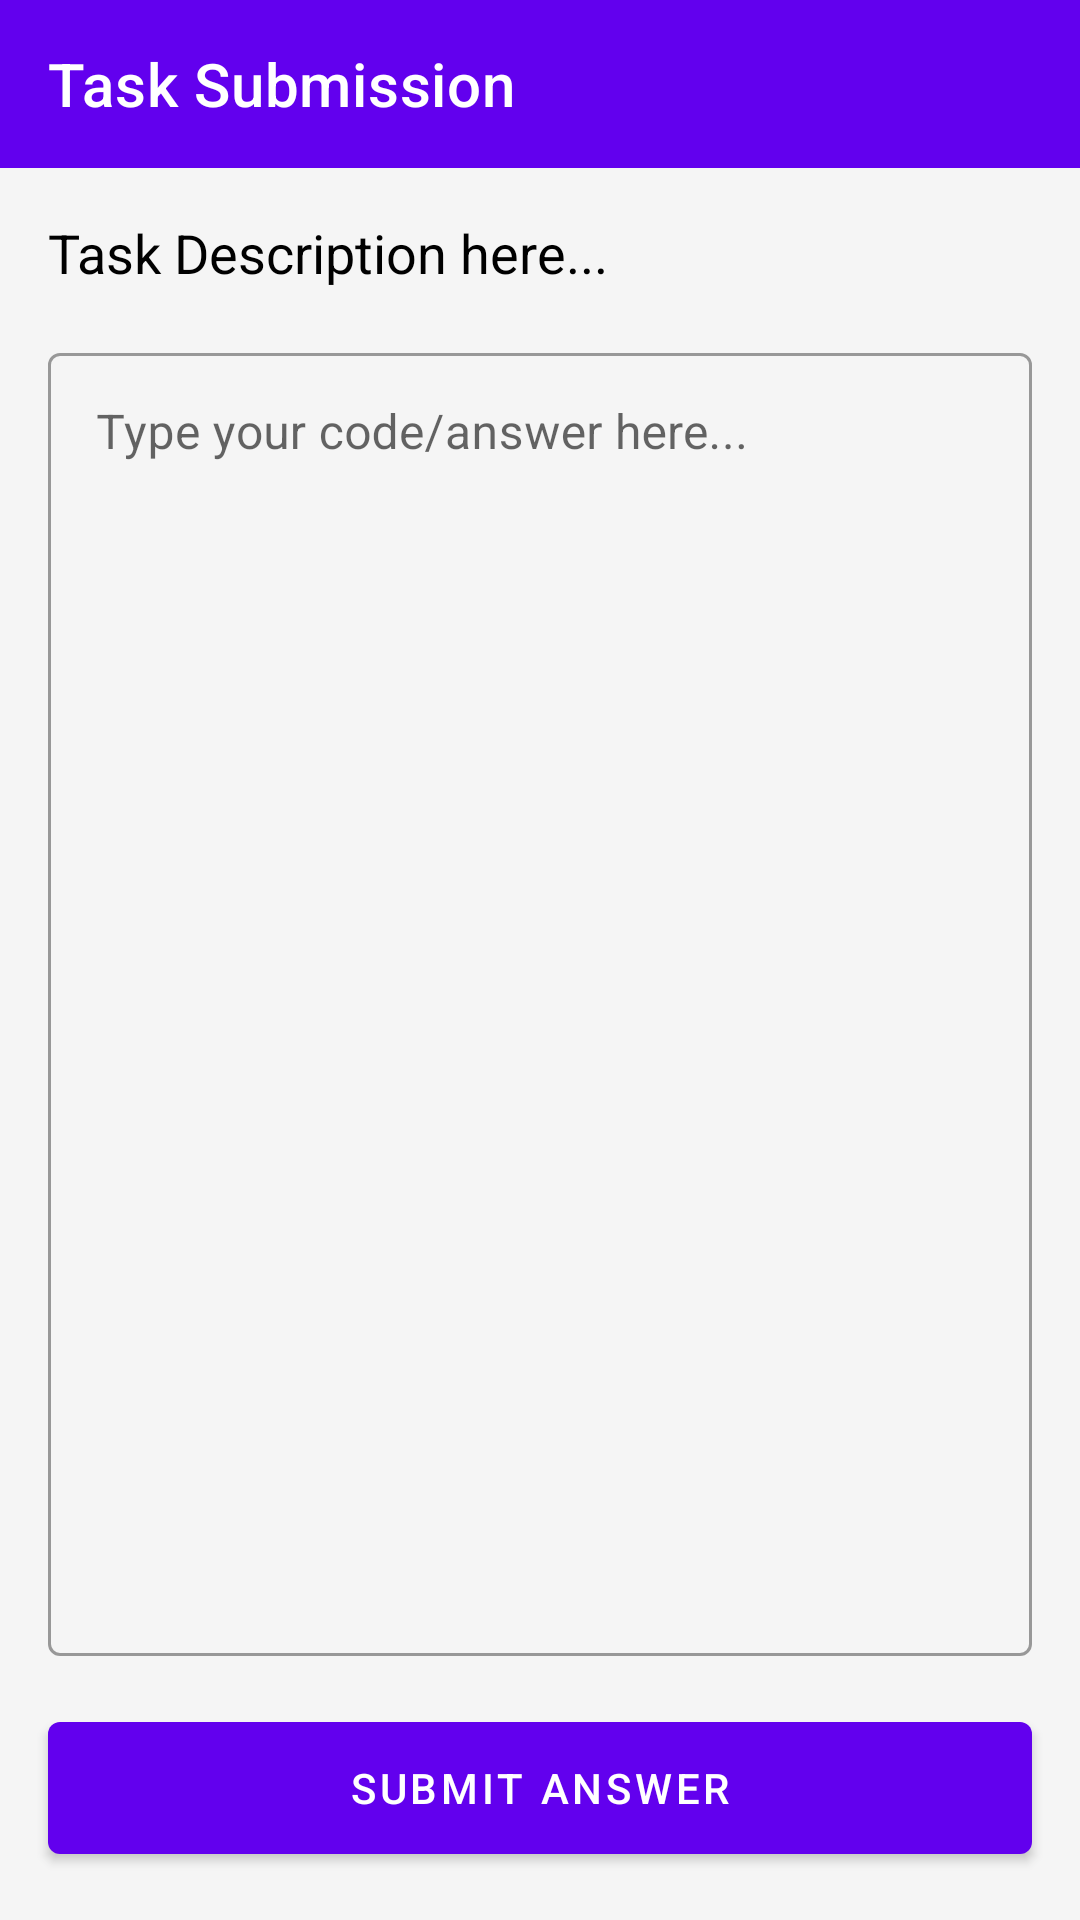

Produce the Android XML layout that renders to this screen, including the resource entries it uses.
<!-- AndroidManifest.xml: application theme Theme.SkillMateAI -->
<!-- res/layout/activity_task_submission.xml -->
<?xml version="1.0" encoding="utf-8"?>
<androidx.constraintlayout.widget.ConstraintLayout 
    xmlns:android="http://schemas.android.com/apk/res/android"
    xmlns:app="http://schemas.android.com/apk/res-auto"
    android:layout_width="match_parent"
    android:layout_height="match_parent"
    android:background="@color/background">

    <androidx.appcompat.widget.Toolbar
        android:id="@+id/toolbar"
        android:layout_width="match_parent"
        android:layout_height="?attr/actionBarSize"
        android:background="?attr/colorPrimary"
        app:titleTextColor="@color/white"
        app:title="Task Submission"
        app:layout_constraintTop_toTopOf="parent"/>

    <TextView
        android:id="@+id/tvTaskDescription"
        android:layout_width="match_parent"
        android:layout_height="wrap_content"
        android:layout_margin="16dp"
        android:text="Task Description here..."
        android:textSize="18sp"
        android:textColor="@color/on_background"
        app:layout_constraintTop_toBottomOf="@id/toolbar" />

    <com.google.android.material.textfield.TextInputLayout
        android:id="@+id/tilAnswer"
        android:layout_width="match_parent"
        android:layout_height="0dp"
        android:layout_margin="16dp"
        app:layout_constraintTop_toBottomOf="@id/tvTaskDescription"
        app:layout_constraintBottom_toTopOf="@id/btnSubmit"
        style="@style/Widget.MaterialComponents.TextInputLayout.OutlinedBox">
        <com.google.android.material.textfield.TextInputEditText
            android:id="@+id/etAnswer"
            android:layout_width="match_parent"
            android:layout_height="match_parent"
            android:gravity="top|start"
            android:hint="Type your code/answer here..."
            android:inputType="textMultiLine" />
    </com.google.android.material.textfield.TextInputLayout>

    <com.google.android.material.button.MaterialButton
        android:id="@+id/btnSubmit"
        android:layout_width="match_parent"
        android:layout_height="56dp"
        android:layout_margin="16dp"
        android:text="@string/submit_answer"
        app:layout_constraintBottom_toBottomOf="parent" />

    <ProgressBar
        android:id="@+id/progressBar"
        android:layout_width="wrap_content"
        android:layout_height="wrap_content"
        android:visibility="gone"
        app:layout_constraintBottom_toBottomOf="parent"
        app:layout_constraintTop_toTopOf="parent"
        app:layout_constraintStart_toStartOf="parent"
        app:layout_constraintEnd_toEndOf="parent" />

</androidx.constraintlayout.widget.ConstraintLayout>
<!-- resources referenced by this layout -->
<resources>
  <color name="background">#F5F5F5</color>
  <color name="on_background">#000000</color>
  <color name="white">#FFFFFF</color>
  <string name="submit_answer">Submit Answer</string>
  <style name="Theme.SkillMateAI" parent="Theme.MaterialComponents.DayNight.NoActionBar">
          
          <item name="colorPrimary">@color/primary</item>
          <item name="colorPrimaryVariant">@color/primary_variant</item>
          <item name="colorOnPrimary">@color/on_primary</item>
          
          <item name="colorSecondary">@color/secondary</item>
          <item name="colorSecondaryVariant">@color/secondary_variant</item>
          <item name="colorOnSecondary">@color/on_secondary</item>
          
          <item name="android:statusBarColor">?attr/colorPrimaryVariant</item>
          
      </style>
  <color name="primary">#6200EE</color>
  <color name="primary_variant">#3700B3</color>
  <color name="on_primary">#FFFFFF</color>
  <color name="secondary">#03DAC5</color>
  <color name="secondary_variant">#018786</color>
  <color name="on_secondary">#000000</color>
</resources>
